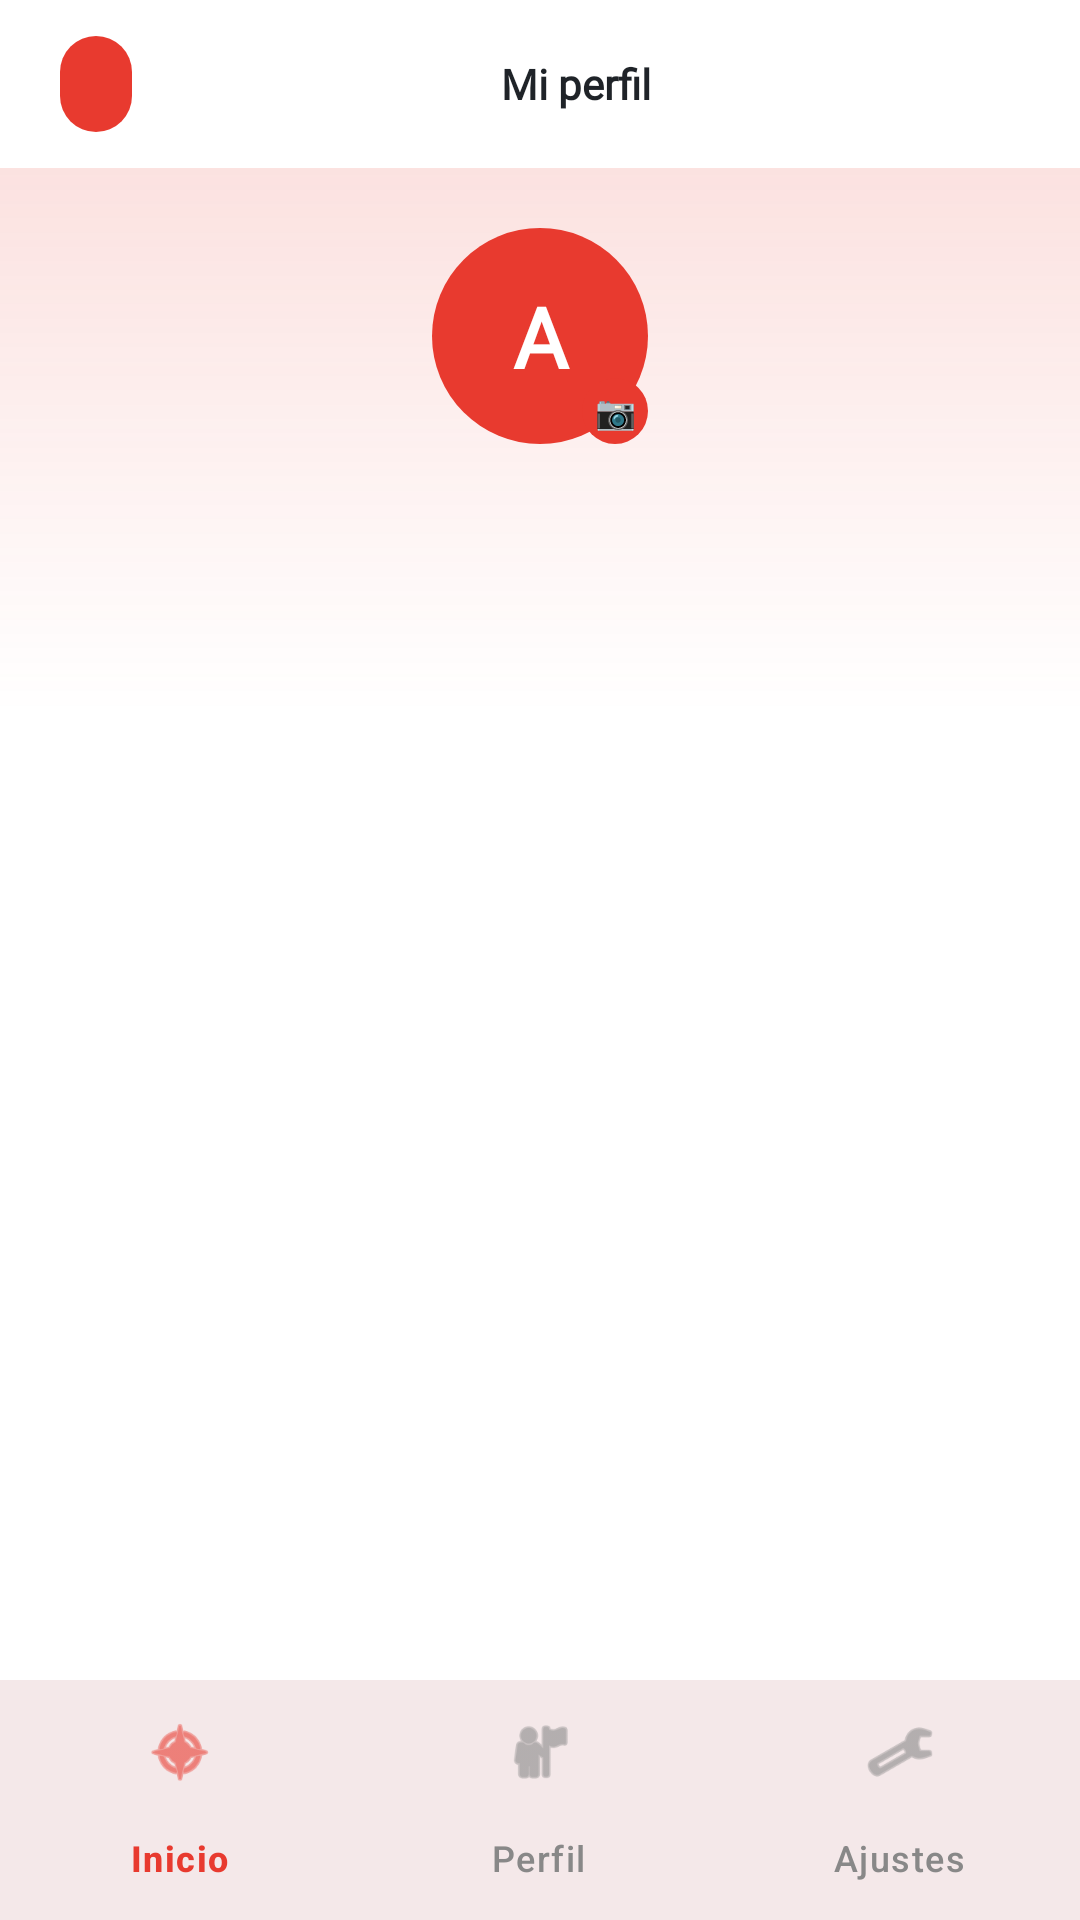

Write the Android layout XML for this screen, with the resource values it uses.
<!-- AndroidManifest.xml: application theme Theme.CodeGym -->
<!-- res/layout/activity_profile.xml -->
<?xml version="1.0" encoding="utf-8"?>
<LinearLayout xmlns:android="http://schemas.android.com/apk/res/android"
    xmlns:app="http://schemas.android.com/apk/res-auto"
    android:layout_width="match_parent"
    android:layout_height="match_parent"
    android:orientation="vertical"
    android:background="?android:attr/colorBackground">

    
    <LinearLayout
        android:layout_width="match_parent"
        android:layout_height="56dp"
        android:orientation="horizontal"
        android:gravity="center_vertical"
        android:paddingHorizontal="20dp">

        <TextView
            android:id="@+id/tvStreakBadge"
            android:layout_width="wrap_content"
            android:layout_height="32dp"
            android:gravity="center"
            android:paddingHorizontal="12dp"
            android:textColor="?attr/colorOnPrimary"
            android:textSize="12sp"
            android:background="@drawable/badge_red_rounded"
            android:fontFamily="@font/space_mono" />

        <View android:layout_width="0dp" android:layout_height="1dp" android:layout_weight="1"/>

        <TextView
            android:layout_width="wrap_content"
            android:layout_height="wrap_content"
            android:text="@string/profile_title"
            android:textColor="?attr/colorOnSurface"
            android:textSize="14sp"
            android:textStyle="bold"
            android:fontFamily="@font/syne_extrabold" />

        <View android:layout_width="0dp" android:layout_height="1dp" android:layout_weight="1"/>
    </LinearLayout>

    <ScrollView
        android:layout_width="match_parent"
        android:layout_height="0dp"
        android:layout_weight="1"
        android:scrollbars="none">

        <LinearLayout
            android:layout_width="match_parent"
            android:layout_height="wrap_content"
            android:orientation="vertical">

            
            <LinearLayout
                android:layout_width="match_parent"
                android:layout_height="wrap_content"
                android:orientation="vertical"
                android:gravity="center"
                android:background="@drawable/profile_hero_bg"
                android:paddingTop="20dp"
                android:paddingBottom="28dp">

                <FrameLayout
                    android:layout_width="72dp"
                    android:layout_height="72dp"
                    android:layout_gravity="center_horizontal">

                    <ImageView
                        android:id="@+id/ivAvatar"
                        android:layout_width="72dp"
                        android:layout_height="72dp"
                        android:scaleType="centerCrop"
                        android:background="@drawable/circle_red" />

                    <TextView
                        android:id="@+id/tvAvatarInitial"
                        android:layout_width="72dp"
                        android:layout_height="72dp"
                        android:text="A"
                        android:gravity="center"
                        android:textColor="?attr/colorOnPrimary"
                        android:textSize="28sp"
                        android:textStyle="bold"
                        android:fontFamily="@font/syne_extrabold" />

                    <TextView
                        android:layout_width="22dp"
                        android:layout_height="22dp"
                        android:text="📷"
                        android:gravity="center"
                        android:textSize="11sp"
                        android:background="@drawable/circle_red"
                        android:layout_gravity="bottom|end" />

                </FrameLayout>

                <TextView
                    android:id="@+id/tvProfileName"
                    android:layout_width="wrap_content"
                    android:layout_height="wrap_content"
                    android:layout_marginTop="12dp"
                    android:textColor="?attr/colorOnSurface"
                    android:textSize="22sp"
                    android:textStyle="bold"
                    android:fontFamily="@font/syne_extrabold" />

                <TextView
                    android:id="@+id/tvProfileHandle"
                    android:layout_width="wrap_content"
                    android:layout_height="wrap_content"
                    android:layout_marginTop="4dp"
                    android:textColor="?attr/colorOnSurfaceVariant"
                    android:textSize="12sp"
                    android:fontFamily="@font/space_mono" />
            </LinearLayout>

            
            <TextView
                android:layout_width="wrap_content"
                android:layout_height="wrap_content"
                android:layout_marginStart="20dp"
                android:layout_marginTop="20dp"
                android:textColor="@color/text_dim"
                android:textSize="11sp"
                android:letterSpacing="0.15"
                android:fontFamily="@font/space_mono" />

            <LinearLayout
                android:id="@+id/layoutLanguageProgress"
                android:layout_width="match_parent"
                android:layout_height="wrap_content"
                android:orientation="vertical"
                android:padding="20dp" />


            
            <LinearLayout
                android:layout_width="match_parent"
                android:layout_height="wrap_content"
                android:orientation="vertical"
                android:paddingHorizontal="20dp"
                android:paddingTop="20dp">

            </LinearLayout>

            <View android:layout_width="match_parent" android:layout_height="30dp" />
        </LinearLayout>
    </ScrollView>

    
    <com.google.android.material.bottomnavigation.BottomNavigationView
        android:id="@+id/bottomNav"
        android:layout_width="match_parent"
        android:layout_height="wrap_content"
        android:background="?attr/colorSurface"
        app:menu="@menu/bottom_nav_menu"
        app:itemIconTint="@color/nav_icon_selector"
        app:itemTextColor="@color/nav_icon_selector"
        app:labelVisibilityMode="labeled" />

</LinearLayout>
<!-- resources referenced by this layout -->
<resources>
  <color name="text_dim">#888888</color>
  <!-- drawable badge_red_rounded (drawable) -->
  <?xml version="1.0" encoding="utf-8"?>
  <shape xmlns:android="http://schemas.android.com/apk/res/android"
      android:shape="rectangle">
      <solid android:color="#E83A2F" />
      <corners android:radius="20dp" />
  </shape>
  <!-- drawable circle_red (drawable) -->
  <?xml version="1.0" encoding="utf-8"?>
  <shape xmlns:android="http://schemas.android.com/apk/res/android"
      android:shape="oval">
      <solid android:color="#E83A2F" />
  </shape>
  <!-- drawable profile_hero_bg (drawable) -->
  <?xml version="1.0" encoding="utf-8"?>
  <shape xmlns:android="http://schemas.android.com/apk/res/android"
      android:shape="rectangle">
      <gradient
          android:startColor="#26E83A2F"
          android:endColor="#000D0D0D"
          android:angle="270"
          android:type="linear" />
  </shape>
  <string name="profile_title">Mi perfil</string>
  <style name="Theme.CodeGym" parent="Base.Theme.CodeGym" />
  <style name="Base.Theme.CodeGym" parent="Theme.Material3.DayNight.NoActionBar">
          <item name="colorPrimary">@color/red_primary</item>
          <item name="colorOnPrimary">@color/white</item>
          <item name="colorSecondary">@color/yellow</item>
          <item name="colorTertiary">@color/tertiary</item>
          <item name="colorError">@color/red_wrong</item>
          <item name="android:colorBackground">@color/bg_dark</item>
          <item name="colorSurface">@color/surface</item>
          <item name="colorSurfaceVariant">@color/surface2</item>
          <item name="colorOnBackground">@color/text_primary</item>
          <item name="colorOnSurface">@color/text_primary</item>
          <item name="android:statusBarColor">@color/bg_dark</item>
          <item name="android:navigationBarColor">@color/bg_dark</item>
          <item name="android:windowLightStatusBar">false</item>
      </style>
  <color name="red_primary">#E83A2F</color>
  <color name="white">#FFFFFF</color>
  <color name="yellow">#D4A017</color>
  <color name="tertiary">#D2A8FF</color>
  <color name="red_wrong">#FF5555</color>
  <color name="bg_dark">#FFFFFF</color>
  <color name="surface">#F6F8FA</color>
  <color name="surface2">#EAEEF2</color>
  <color name="text_primary">#1F2328</color>
</resources>
